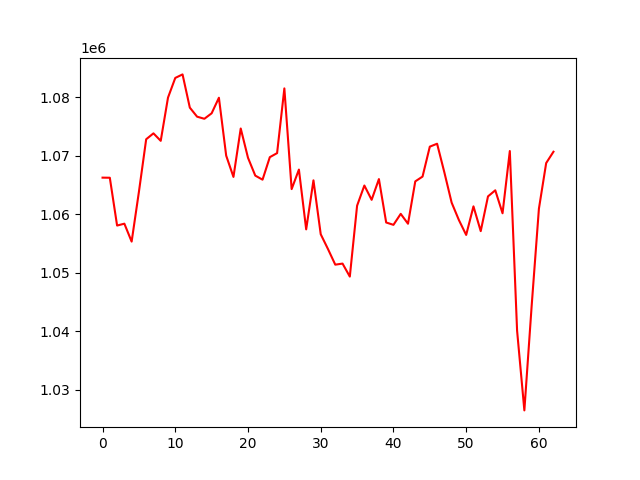

The data file committed next to this chart (first rows):
, 0
0, 1066249
1, 1066231
2, 1058055
3, 1058374
4, 1055309
5, 1063817
6, 1072815
7, 1073823
8, 1072543
9, 1079935
10, 1083302
11, 1083906
12, 1078224
13, 1076676
14, 1076315
15, 1077252
16, 1079915
17, 1070013
18, 1066372
19, 1074655
20, 1069645
21, 1066595
22, 1065900
23, 1069750
24, 1070442
25, 1081512
26, 1064287
27, 1067629
28, 1057403
29, 1065787
30, 1056568
31, 1054029
32, 1051365
33, 1051549
34, 1049325
35, 1061451
36, 1064902
37, 1062457
38, 1066002
39, 1058576
40, 1058175
41, 1060055
42, 1058365
43, 1065609
44, 1066430
45, 1071550
46, 1072049
47, 1067146
48, 1061978
49, 1058989
50, 1056450
51, 1061337
52, 1057099
53, 1063044
54, 1064081
55, 1060153
56, 1070800
57, 1040077
58, 1026439
59, 1044270
... 3 more rows
